Run: headless pygame with SDL's dummy video driver; simulated clock (each Clock.tick advances the game by its frame time, no real sleeping); random seed 0; keys injected as events and as key.get_pressed() state; no mouse input; restart key SPACE tapped at the start of phases 3 and 4.
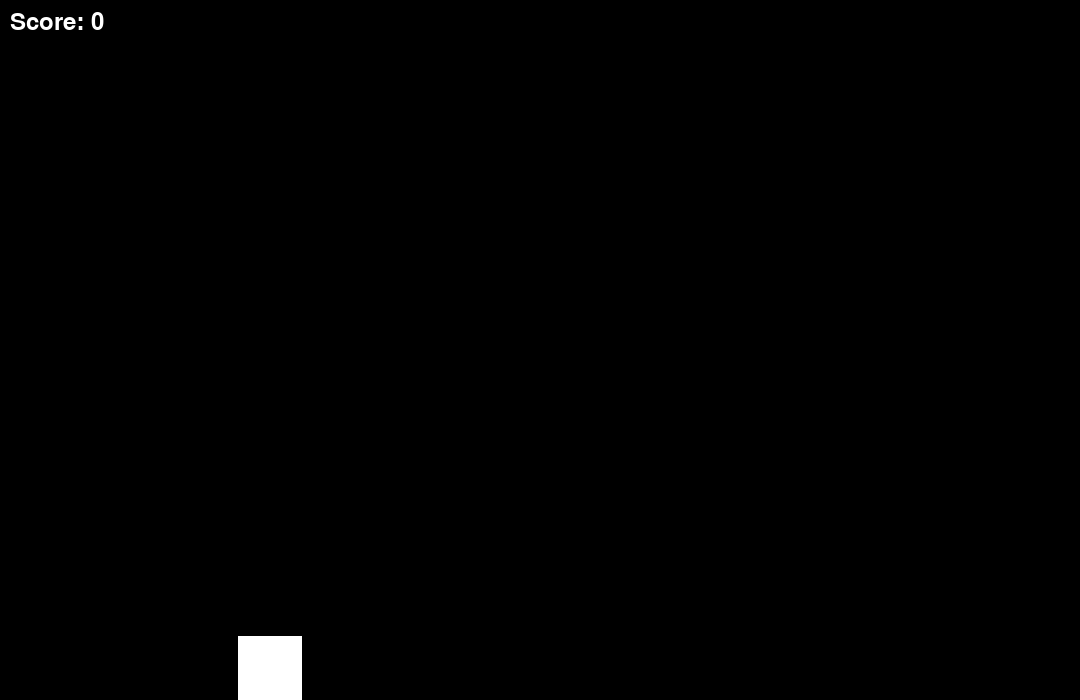
Frame 1 of 4 · flips 1–60 · no input
Frame 2 of 4 · flips 61–180 · tapped SPACE, RETURN · held RIGHT (→), D · screen unchanged from frame 1, image omitted
Frame 3 of 4 · flips 181–300 · tapped SPACE · held DOWN (↓), S · screen unchanged from frame 2, image omitted
Frame 4 of 4 · flips 301–420 · tapped SPACE · held LEFT (←), A, UP (↑), W · screen unchanged from frame 3, image omitted

The pygame program that drew these frames:

import pygame
import random
import sys

# Initialisation de Pygame
pygame.init()

# Définition des constantes
SCREEN_WIDTH = 1080
SCREEN_HEIGHT = 700
PLAYER_WIDTH = 64
PLAYER_HEIGHT = 64
OBSTACLE_WIDTH = 32
OBSTACLE_HEIGHT = 64
ENEMY_WIDTH = 64
ENEMY_HEIGHT = 64
PROJECTILE_WIDTH = 16
PROJECTILE_HEIGHT = 8

# Couleurs
WHITE = (255, 255, 255)
BLACK = (0, 0, 0)

# Classe pour le joueur
class Player(pygame.sprite.Sprite):
    def __init__(self):
        super().__init__()
        self.image = pygame.Surface((PLAYER_WIDTH, PLAYER_HEIGHT))
        self.image.fill(WHITE)
        self.rect = self.image.get_rect()
        self.rect.center = (SCREEN_WIDTH // 4, SCREEN_HEIGHT - PLAYER_HEIGHT // 2)
        self.velocity = 0
        self.jump_height = -15

    def update(self):
        self.velocity += 1
        self.rect.y += self.velocity
        if self.rect.bottom >= SCREEN_HEIGHT:
            self.rect.bottom = SCREEN_HEIGHT
            self.velocity = 0

    def jump(self):
        if self.rect.bottom == SCREEN_HEIGHT:
            self.velocity = self.jump_height

# Classe pour les obstacles
class Obstacle(pygame.sprite.Sprite):
    def __init__(self):
        super().__init__()
        self.image = pygame.Surface((OBSTACLE_WIDTH, OBSTACLE_HEIGHT))
        self.image.fill(WHITE)
        self.rect = self.image.get_rect()
        self.rect.center = (SCREEN_WIDTH, SCREEN_HEIGHT - OBSTACLE_HEIGHT // 2)
        self.velocity = -5

    def update(self):
        self.rect.x += self.velocity
        if self.rect.right <= 0:
            self.rect.left = SCREEN_WIDTH
            self.rect.bottom = SCREEN_HEIGHT - OBSTACLE_HEIGHT // 2

# Classe pour les ennemis volants
class FlyingEnemy(pygame.sprite.Sprite):
    def __init__(self):
        super().__init__()
        self.image = pygame.Surface((ENEMY_WIDTH, ENEMY_HEIGHT))
        self.image.fill(WHITE)
        self.rect = self.image.get_rect()
        self.rect.center = (SCREEN_WIDTH, random.randint(0, SCREEN_HEIGHT - ENEMY_HEIGHT))
        self.velocity = -7

    def update(self):
        self.rect.x += self.velocity
        if self.rect.right <= 0:
            self.rect.left = SCREEN_WIDTH
            self.rect.centery = random.randint(0, SCREEN_HEIGHT - ENEMY_HEIGHT)

# Classe pour les projectiles
class Projectile(pygame.sprite.Sprite):
    def __init__(self, player_rect):
        super().__init__()
        self.image = pygame.Surface((PROJECTILE_WIDTH, PROJECTILE_HEIGHT))
        self.image.fill(WHITE)
        self.rect = self.image.get_rect()
        self.rect.center = player_rect.center
        self.velocity = 10

    def update(self):
        self.rect.x += self.velocity
        if self.rect.left >= SCREEN_WIDTH:
            self.kill()

# Fonction principale du jeu
def main():
    screen = pygame.display.set_mode((SCREEN_WIDTH, SCREEN_HEIGHT))
    pygame.display.set_caption("Dino Game")
    clock = pygame.time.Clock()
    player = Player()
    obstacles = pygame.sprite.Group()
    flying_enemies = pygame.sprite.Group()
    projectiles = pygame.sprite.Group()
    all_sprites = pygame.sprite.Group()
    all_sprites.add(player)

    score = 0

    running = True
    game_over = False
    while running:
        for event in pygame.event.get():
            if event.type == pygame.QUIT:
                running = False
                game_over = False
            elif event.type == pygame.KEYDOWN:
                if event.key == pygame.K_SPACE:
                    player.jump()
                elif event.key == pygame.K_DOWN:
                    pass  # Placeholder for sliding action
                elif event.key == pygame.K_ESCAPE:
                    running = False
                    game_over = False
                elif event.key == pygame.K_SPACE:
                    projectiles.add(Projectile(player.rect))

        if not game_over:
            screen.fill(BLACK)

            for sprite in all_sprites:
                screen.blit(sprite.image, sprite.rect)

            obstacles.update()
            obstacles.draw(screen)

            flying_enemies.update()
            flying_enemies.draw(screen)

            projectiles.update()
            projectiles.draw(screen)

            all_sprites.update()

            # Gestion des collisions
            hits = pygame.sprite.spritecollide(player, obstacles, False)
            if hits:
                game_over = True

            hits = pygame.sprite.spritecollide(player, flying_enemies, False)
            if hits:
                game_over = True

            hits = pygame.sprite.groupcollide(projectiles, obstacles, True, True)
            if hits:
                score += 1

            hits = pygame.sprite.groupcollide(projectiles, flying_enemies, True, True)
            if hits:
                score += 1

            # Affichage du score
            font = pygame.font.Font(None, 36)
            score_text = font.render("Score: " + str(score), True, WHITE)
            screen.blit(score_text, (10, 10))

            pygame.display.flip()
            clock.tick(30)
        else:
            # Affichage de l'écran de game over
            font = pygame.font.Font(None, 72)
            game_over_text = font.render("Game Over", True, WHITE)
            screen.blit(game_over_text, (SCREEN_WIDTH // 2 - 200, SCREEN_HEIGHT // 2 - 50))

            font = pygame.font.Font(None, 36)
            score_text = font.render("Score: " + str(score), True, WHITE)
            screen.blit(score_text, (SCREEN_WIDTH // 2 - 80, SCREEN_HEIGHT // 2 + 50))

            pygame.display.flip()

            # Attente de la réponse de l'utilisateur
            while True:
                for event in pygame.event.get():
                    if event.type == pygame.KEYDOWN:
                        if event.key == pygame.K_y:
                            main()
                        elif event.key == pygame.K_n:
                            running = False
                            break
                if not running:
                    break

    pygame.quit()
    sys.exit()

if __name__ == "__main__":
    main()
